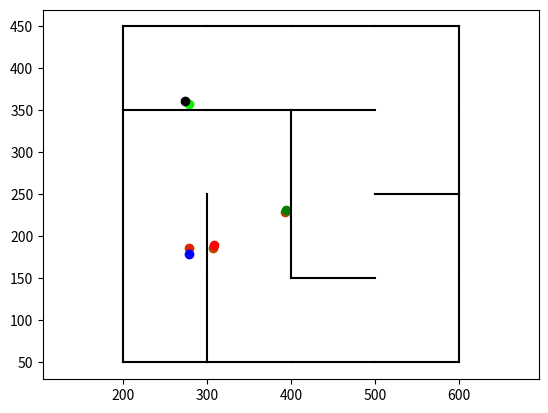

Reproduce this figure in Python.
import numpy as np
import matplotlib.pyplot as plt
import random



WIDTH = 800
HEIGHT = 500
agentScale=1.5
dy=10*agentScale
dx=7*agentScale
numOfAgents=1
moveSpeed=170
rotationSpeed=5
debugBallSize=3
numberOfRays=3
raioDeSeparacaoAteRaios=5
maxRayAngle=np.deg2rad(80)
rayDistance=80
mapSize=400
numSeps=7

Map=[
    [3,2,2,2],
    [3,2,3,0],
    [1,1,1,2],
    [1,1,2,0]
]
mapCells=len(Map)
print("Map cells:",mapCells)
Map.reverse()

target=[0,len(Map)-1]
start=[0,0]

absoluteTarget=[
    target[0]*(mapSize/mapCells)-(mapSize/2)+(mapSize/(2*mapCells))+WIDTH/2,
    target[1]*(mapSize/mapCells)-(mapSize/2)+(mapSize/(2*mapCells))+HEIGHT/2
]
absoluteStart=[
    start[0]*(mapSize/mapCells)-(mapSize/2)+(mapSize/(2*mapCells))+WIDTH/2,
    start[1]*(mapSize/mapCells)-(mapSize/2)+(mapSize/(2*mapCells))+HEIGHT/2
]

lineObstacles=[]

def deepCopy(lista:list,nullify=False):
    newList=[]
    for item in lista:
        if type(item)==list:
            newList.append(deepCopy(item,nullify))
        else:
            if nullify: newList.append(-1)
            else: newList.append(item)
    return newList

for i in range(mapCells):
    for j in range(mapCells):
        corner=[(mapSize/mapCells)*i-(mapSize/2),(mapSize/mapCells)*j-(mapSize/2)]
        if Map[j][i]==1 or Map[j][i]==3:
            lineObstacles.append([corner,[corner[0],corner[1]+(mapSize/mapCells)]])
        if Map[j][i]==2 or Map[j][i]==3:
            lineObstacles.append([
                [corner[0],corner[1]+(mapSize/mapCells)],
                [corner[0]+(mapSize/mapCells),corner[1]+(mapSize/mapCells)]
            ])
        if j==0:
            lineObstacles.append([
                deepCopy(corner),
                [corner[0]+(mapSize/mapCells),corner[1]]
            ])
        if i==(mapCells-1):
            lineObstacles.append([
                [corner[0]+(mapSize/mapCells),corner[1]],
                [corner[0]+(mapSize/mapCells),corner[1]+(mapSize/mapCells)]
            ])

#print("Line Obstacles:",lineObstacles)

for i in range(len(lineObstacles)):
    #print("------------- i =",i,"------------------------")
    #print("Old:",lineObstacles[i])
    lineObstacles[i][0][0]=lineObstacles[i][0][0]+WIDTH/2
    lineObstacles[i][0][1]=lineObstacles[i][0][1]+HEIGHT/2
    lineObstacles[i][1][0]=lineObstacles[i][1][0]+WIDTH/2
    lineObstacles[i][1][1]=lineObstacles[i][1][1]+HEIGHT/2
    #print("New:",lineObstacles[i])

#print("Line Obstacles:",lineObstacles)

count=0
colors=['r','g','b','k','y','m']
miniCellSize=(mapSize/mapCells)/numSeps
mcs=miniCellSize
miniCells=[]
for I in range(mapCells):
    miniCellsXs=[]
    for J in range(mapCells):
        centerOfCell=[
            (mapSize/mapCells)*(I+0.5)-(mapSize/2)+WIDTH/2,
            (mapSize/mapCells)*(J+0.5)-(mapSize/2)+HEIGHT/2
        ]
        miniCellsYs=[]
        for i in range(numSeps):
            miniCellsxs=[]
            for j in range(numSeps):
                littleQuad=[
                    centerOfCell[0]+mcs*i-(mapSize/mapCells)/2+mcs/2,
                    centerOfCell[1]+mcs*j-(mapSize/mapCells)/2+mcs/2
                ]
                miniCellsxs.append(deepCopy(littleQuad))
            miniCellsYs.append(deepCopy(miniCellsxs))
        miniCellsXs.append(deepCopy(miniCellsYs))
        count+=1
        if count>=len(colors): count=0
    miniCells.append(deepCopy(miniCellsXs))

def append(lista:list,value):
    if not value in lista: lista.append(value)

miniCellsWalls=deepCopy(miniCells)
for I in range(mapCells):
    for J in range(mapCells):
        for i in range(numSeps):
            for j in range(numSeps):
                # Bordas dos quadrantes: tem que checar parede
                if i==0 or i==numSeps-1 or j==0 or j==numSeps-1:
                    miniCellsWalls[I][J][i][j]=[]
                    for di in [-1,1]:
                        for dj in [-1,1]:
                            ni=i+di
                            nj=j+dj
                            # Se isso for verdade, a minicélula vizinha está dentro do mesmo
                            #   quadrante da de estudo, ou seja, com certeza não tem parede
                            #   entre elas, pois não tem parede dentro de quadrantes
                            if ni>=0 and ni<=numSeps-1 and nj>=0 and nj<=numSeps-1: pass
                            else:
                                # Vizinho está em um quadrante da esquerda
                                if ni<0:
                                    # Vizinho está no quadrante inferior esquerdo
                                    if nj<0:
                                        # Se existe o quadrante:
                                        if I-1>=0 and J-1>=0:
                                            # Se o quadrante inferior esquerdo tem parede encima
                                            #   ou o embaixo tem parede na esquerda:
                                            if Map[J-1][I-1]==2 or Map[J-1][I-1]==3 or Map[J-1][I]==1 or Map[J-1][I]==3:
                                                append(miniCellsWalls[I][J][i][j],6)
                                        # Se não existir, tem a parede com certeza:
                                        else:
                                            append(miniCellsWalls[I][J][i][j],6)
                                    # Vizinho está no quadrante superior esquerdo
                                    elif nj==numSeps:
                                        # Se existe o quadrante:
                                        if I-1>=0 and J+1<mapCells:
                                            # Se o quadrante da esquerda tem parede encima
                                            #   ou o de cima tem parede na esquerda:
                                            if Map[J][I-1]==2 or Map[J][I-1]==3 or Map[J+1][I]==1 or Map[J+1][I]==3:
                                                append(miniCellsWalls[I][J][i][j],1)
                                        # Se não existir, tem a parede com certeza:
                                        else:
                                            append(miniCellsWalls[I][J][i][j],1)
                                    # Vizinho está no quadrante da esquerda
                                    else:
                                        # Se o quadrante da esquerda existe:
                                        if I-1>=0:
                                            # Tem parede
                                            if 1==Map[J][I] or 3==Map[J][I]:
                                                append(miniCellsWalls[I][J][i][j],4)
                                                append(miniCellsWalls[I][J][i][j],1)
                                                append(miniCellsWalls[I][J][i][j],6)
                                        # Se não existir, tem a parede com certeza:
                                        else:
                                            append(miniCellsWalls[I][J][i][j],4)
                                            append(miniCellsWalls[I][J][i][j],1)
                                            append(miniCellsWalls[I][J][i][j],6)
                                # Vizinho está em um quadrante da direita
                                elif ni==numSeps:
                                    # Vizinho está no quadrante inferior direito
                                    if nj<0:
                                        # Se existe o quadrante:
                                        if I+1<mapCells and J-1>=0:
                                            # Se o quadrante inferior direito tem parede na 
                                            #   esquerda ou em cima:
                                            if not Map[J-1][I+1]==0:
                                                append(miniCellsWalls[I][J][i][j],8)
                                        # Se não existir, tem a parede com certeza:
                                        else:
                                            append(miniCellsWalls[I][J][i][j],8)
                                    # Vizinho está no quadrante superior direito
                                    elif nj==numSeps:
                                        # Se existe o quadrante:
                                        if I+1<mapCells and J+1<mapCells:
                                            # Se o quadrante direito tem parede encima 
                                            #   ou o quadrante superior direito tem na esquerda:
                                            if Map[J][I+1]==2 or Map[J][I+1]==3 or Map[J+1][I+1]==1 or Map[J+1][I+1]==3:
                                                append(miniCellsWalls[I][J][i][j],3)
                                        # Se não existir, tem a parede com certeza:
                                        else:
                                            append(miniCellsWalls[I][J][i][j],3)
                                    # Vizinho está no quadrante da direita
                                    else:
                                        # Se o quadrante da direita existe:
                                        if I+1<mapCells:
                                            # Tem parede
                                            if 1==Map[J][I+1] or 3==Map[J][I+1]:
                                                append(miniCellsWalls[I][J][i][j],5)
                                                append(miniCellsWalls[I][J][i][j],3)
                                                append(miniCellsWalls[I][J][i][j],8)
                                        # Se não existir, tem a parede com certeza:
                                        else:
                                            append(miniCellsWalls[I][J][i][j],5)
                                            append(miniCellsWalls[I][J][i][j],3)
                                            append(miniCellsWalls[I][J][i][j],8)
                                # Vizinho está encima ou embaixo:
                                else:
                                    # Vizinho está no quadrante inferior
                                    if nj<0:
                                        # Se o quadrante inferior existe:
                                        if J-1>=0:
                                            # Tem parede
                                            if 2==Map[J-1][I] or 3==Map[J-1][I]:
                                                append(miniCellsWalls[I][J][i][j],7)
                                                append(miniCellsWalls[I][J][i][j],6)
                                                append(miniCellsWalls[I][J][i][j],8)
                                        # Se não existir, tem a parede com certeza:
                                        else:
                                            append(miniCellsWalls[I][J][i][j],7)
                                            append(miniCellsWalls[I][J][i][j],6)
                                            append(miniCellsWalls[I][J][i][j],8)
                                    # Vizinho está no quadrante superior
                                    elif nj==numSeps:
                                        # Se o quadrante superior existe:
                                        if J+1<mapCells:
                                            # Tem parede
                                            if 2==Map[J][I] or 3==Map[J][I]:
                                                append(miniCellsWalls[I][J][i][j],2)
                                                append(miniCellsWalls[I][J][i][j],1)
                                                append(miniCellsWalls[I][J][i][j],3)
                                        # Se não existir, tem a parede com certeza:
                                        else:
                                            append(miniCellsWalls[I][J][i][j],2)
                                            append(miniCellsWalls[I][J][i][j],1)
                                            append(miniCellsWalls[I][J][i][j],3)

miniCellsDistances=[[[[-1 for _ in range(numSeps)] for _ in range(numSeps)] for _ in range(mapCells)] for _ in range(mapCells)]
cellsToUseToUpdate=[]
if (numSeps%2)==0:
    middle=int(numSeps/2)-1
    for dx,dy in zip([0,0,1,1],[0,1,0,1]):
        miniCellsDistances[target[0]][target[1]][middle+dx][middle+dy]=0
        cellsToUseToUpdate.append([target[0],target[1],middle+dx,middle+dy])
else:
    middle=int(numSeps/2)
    miniCellsDistances[target[0]][target[1]][middle][middle]=0
    cellsToUseToUpdate.append([target[0],target[1],middle,middle])

#print("Cells to update:",cellsToUseToUpdate)
while len(cellsToUseToUpdate)>0:
    #print("------------------------Entrou no while--------------------------")
    staggeredList=[]
    #print("Staggerd list:",staggeredList)
    for cell in cellsToUseToUpdate:
        #print("  cell:",cell)
        I,J,i,j=cell
        #print("  I:",I,"J:",J,"i:",i,"j:",j)
        currentDistance=miniCellsDistances[I][J][i][j]
        #print("  current distance:",currentDistance)
        # Update neibours
        for dx in [-1,0,1]:
            for dy in [-1,0,1]:
                if dx==0 and dy==0: pass
                else:
                    neibour=[I,J,i+dx,j+dy]
                    #print("    ----neibour---- =",neibour)
                    # Se o vizinho está pra fora da célula pro lado esquerdo:
                    if i+dx<0:
                        #print("    neibours x is not in bounds (<0)")
                        # e tem células para a esquerda:
                        if I-1>=0:
                            # O index em x vai pro outro lado (dá a volta)
                            neibour[2]=numSeps-1
                            neibour[0]-=1
                            # Se o vizinho está na célula inferior esquerda
                            if j+dy<0:
                                # e existe essa célula:
                                if J-1>=0:
                                    # O index em y vai pro outro lado (dá a volta)
                                    neibour[3]=numSeps-1
                                    neibour[1]-=1
                                    # Checa se tem parede indo nessa direção:
                                    if 6 in miniCellsWalls[I][J][i][j]:
                                        # Tem parede, não pode fazer o update
                                        pass
                                    else:
                                        if miniCellsDistances[neibour[0]][neibour[1]][neibour[2]][neibour[3]]==-1:
                                            miniCellsDistances[neibour[0]][neibour[1]][neibour[2]][neibour[3]]=currentDistance+np.sqrt(2)
                                            staggeredList.append(deepCopy(neibour))
                                else: pass # Não existe esse vizinho
                            # Se o vizinho está na célula superior esquerda
                            elif j+dy>=numSeps:
                                # e existe essa célula:
                                if J+1<mapCells:
                                    # O index em y vai pro outro lado (dá a volta)
                                    neibour[3]=0
                                    neibour[1]+=1
                                    # Checa se tem parede indo nessa direção:
                                    if 1 in miniCellsWalls[I][J][i][j]:
                                        # Tem parede, não pode fazer o update
                                        pass
                                    else:
                                        if miniCellsDistances[neibour[0]][neibour[1]][neibour[2]][neibour[3]]==-1:
                                            miniCellsDistances[neibour[0]][neibour[1]][neibour[2]][neibour[3]]=currentDistance+np.sqrt(2)
                                            staggeredList.append(deepCopy(neibour))
                                else: pass # Não existe esse vizinho
                            # Se o vizinho está na célula esquerda
                            else:
                                # O check de se tem a célula na esquerda já foi feito antes
                                # Checa se tem parede indo nessa direção:
                                if 4 in miniCellsWalls[I][J][i][j]:
                                    # Tem parede, não pode fazer o update
                                    pass
                                else:
                                    if miniCellsDistances[neibour[0]][neibour[1]][neibour[2]][neibour[3]]==-1:
                                        miniCellsDistances[neibour[0]][neibour[1]][neibour[2]][neibour[3]]=currentDistance+1
                                        staggeredList.append(deepCopy(neibour))
                        else: pass # Não existe esse vizinho
                    # Se o vizinho está para fora da célula, pro lado direito
                    elif i+dx>=numSeps:
                        #print("    neibours x is not in bounds (>size)")
                        # e tem células para a direita:
                        if I+1<mapCells:
                            # O index em x vai pro outro lado (dá a volta)
                            neibour[2]=0
                            neibour[0]+=1
                            # Se o vizinho está na célula inferior direita
                            if j+dy<0:
                                # e existe essa célula:
                                if J-1>=0:
                                    # O index em y vai pro outro lado (dá a volta)
                                    neibour[3]=numSeps-1
                                    neibour[1]-=1
                                    # Checa se tem parede indo nessa direção:
                                    if 8 in miniCellsWalls[I][J][i][j]:
                                        # Tem parede, não pode fazer o update
                                        pass
                                    else:
                                        if miniCellsDistances[neibour[0]][neibour[1]][neibour[2]][neibour[3]]==-1:
                                            miniCellsDistances[neibour[0]][neibour[1]][neibour[2]][neibour[3]]=currentDistance+np.sqrt(2)
                                            staggeredList.append(deepCopy(neibour))
                                else: pass # Não existe esse vizinho
                            # Se o vizinho está na célula superior direita
                            elif j+dy>=numSeps:
                                # e existe essa célula:
                                if J+1<mapCells:
                                    # O index em y vai pro outro lado (dá a volta)
                                    neibour[3]=0
                                    neibour[1]+=1
                                    # Checa se tem parede indo nessa direção:
                                    if 3 in miniCellsWalls[I][J][i][j]:
                                        # Tem parede, não pode fazer o update
                                        pass
                                    else:
                                        if miniCellsDistances[neibour[0]][neibour[1]][neibour[2]][neibour[3]]==-1:
                                            miniCellsDistances[neibour[0]][neibour[1]][neibour[2]][neibour[3]]=currentDistance+np.sqrt(2)
                                            staggeredList.append(deepCopy(neibour))
                                else: pass # Não existe esse vizinho
                            # Se o vizinho está na célula direita
                            else:
                                # O check de se tem a célula na direita já foi feito antes
                                # Checa se tem parede indo nessa direção:
                                if 5 in miniCellsWalls[I][J][i][j]:
                                    # Tem parede, não pode fazer o update
                                    pass
                                else:
                                    if miniCellsDistances[neibour[0]][neibour[1]][neibour[2]][neibour[3]]==-1:
                                        miniCellsDistances[neibour[0]][neibour[1]][neibour[2]][neibour[3]]=currentDistance+1
                                        staggeredList.append(deepCopy(neibour))
                        else: pass # Não existe esse vizinho
                    # Se o vizinho não está para a esquerda nem direita da célula de estudo
                    else:
                        #print("    neibours x is in bounds")
                        # Se o vizinho está na célula inferior
                        if j+dy<0:
                            #print("    neibours y is not in bounds (<0)")
                            # e existe essa célula:
                            if J-1>=0:
                                # O index em y vai pro outro lado (dá a volta)
                                neibour[3]=numSeps-1
                                neibour[1]-=1
                                # Checa se tem parede indo nessa direção:
                                if 7 in miniCellsWalls[I][J][i][j]:
                                    # Tem parede, não pode fazer o update
                                    pass
                                else:
                                    if miniCellsDistances[neibour[0]][neibour[1]][neibour[2]][neibour[3]]==-1:
                                        miniCellsDistances[neibour[0]][neibour[1]][neibour[2]][neibour[3]]=currentDistance+1
                                        staggeredList.append(deepCopy(neibour))
                            else: pass # Não existe esse vizinho
                        # Se o vizinho está na célula superior
                        elif j+dy>=numSeps:
                            #print("    neibours y is not in bounds (>size)")
                            # e existe essa célula:
                            if J+1<mapCells:
                                # O index em y vai pro outro lado (dá a volta)
                                neibour[3]=0
                                neibour[1]+=1
                                # Checa se tem parede indo nessa direção:
                                if 2 in miniCellsWalls[I][J][i][j]:
                                    # Tem parede, não pode fazer o update
                                    pass
                                else:
                                    if miniCellsDistances[neibour[0]][neibour[1]][neibour[2]][neibour[3]]==-1:
                                        miniCellsDistances[neibour[0]][neibour[1]][neibour[2]][neibour[3]]=currentDistance+1
                                        staggeredList.append(deepCopy(neibour))
                            else: pass # Não existe esse vizinho
                        # Se o vizinho está na mesma célula da de estudo: não tem parede com certeza
                        else:
                            #print("    neibours y is in bounds")
                            if abs(dx)+abs(dy)==2:
                                #print("    neibour is in diagonal")
                                if miniCellsDistances[neibour[0]][neibour[1]][neibour[2]][neibour[3]]==-1:
                                    #print("    neibour didnt have distance")
                                    miniCellsDistances[neibour[0]][neibour[1]][neibour[2]][neibour[3]]=currentDistance+np.sqrt(2)
                                    #print("    neibours distance:",miniCellsDistances[neibour[0]][neibour[1]][neibour[2]][neibour[3]])
                                    staggeredList.append(deepCopy(neibour))
                                    #print("    staggerd list:",staggeredList)
                            else:
                                #print("    neibour is orthogonal")
                                if miniCellsDistances[neibour[0]][neibour[1]][neibour[2]][neibour[3]]==-1:
                                    #print("    neibour didnt have distance")
                                    miniCellsDistances[neibour[0]][neibour[1]][neibour[2]][neibour[3]]=currentDistance+1
                                    #print("    neibours distance:",miniCellsDistances[neibour[0]][neibour[1]][neibour[2]][neibour[3]])
                                    staggeredList.append(deepCopy(neibour))
                                    #print("    staggerd list:",staggeredList)
    # Add neibours to staggered list
    cellsToUseToUpdate=[item for item in staggeredList]

maximum=0
for I in range(mapCells):
    for J in range(mapCells):
        for i in range(numSeps):
            for j in range(numSeps):
                val=miniCellsDistances[I][J][i][j]
                if val>maximum: maximum=val

print("Max:",maximum)

dx,dy=6,6
def plotWallsIndicator(I,J,i,j):
    center=miniCells[I][J][i][j]
    walls=miniCellsWalls[I][J][i][j]
    if 1 in walls:
        plt.scatter(center[0]-dx,center[1]+dy,c='r')
    if 2 in walls:
        plt.scatter(center[0],center[1]+dy,c='g')
    if 3 in walls:
        plt.scatter(center[0]+dx,center[1]+dy,c='tab:orange')
    if 4 in walls:
        plt.scatter(center[0]-dx,center[1],c='b')
    if 5 in walls:
        plt.scatter(center[0]+dx,center[1],c='c')
    if 6 in walls:
        plt.scatter(center[0]-dx,center[1]-dy,c='y')
    if 7 in walls:
        plt.scatter(center[0],center[1]-dy,c='m')
    if 8 in walls:
        plt.scatter(center[0]+dx,center[1]-dy,c='k')

def Lerp(i,p1=[0,1,0],p2=[1,0,0]):
    r=max(min(p1[0]*(1-i)+p2[0]*i,1),0)
    g=max(min(p1[1]*(1-i)+p2[1]*i,1),0)
    return [r,g,0]

def plotDistanceIndicator(I,J,i,j):
    center=miniCells[I][J][i][j]
    distance=miniCellsDistances[I][J][i][j]
    color=Lerp(distance/maximum)
    plt.scatter(center[0],center[1],c=color)


for I in range(mapCells):
    for J in range(mapCells):
        for i in range(numSeps):
            for j in range(numSeps):
                #plotWallsIndicator(I,J,i,j)
                #plotDistanceIndicator(I,J,i,j)
                pass

xBounds=[
    (WIDTH-mapSize)/2,
    (WIDTH+mapSize)/2
]
yBounds=[
    (HEIGHT-mapSize)/2,
    (HEIGHT+mapSize)/2
]

def GetClosestPoint(x,y):
    quadrant=[(x-xBounds[0])//(mapSize/mapCells),(y-yBounds[0])//(mapSize/mapCells)]
    remain=[(x-xBounds[0])%(mapSize/mapCells),(y-yBounds[0])%(mapSize/mapCells)]
    miniCell=[remain[0]//((mapSize/mapCells)/numSeps),remain[1]//((mapSize/mapCells)/numSeps)]
    #print("Quadrant:",quadrant,"/ remain:",remain,"minicell:",miniCell)
    I=int(quadrant[0])
    J=int(quadrant[1])
    i=int(miniCell[0])
    j=int(miniCell[1])
    miniCellPosition=miniCells[I][J][i][j]
    return miniCellPosition,[I,J,i,j],np.sqrt(((x-miniCellPosition[0])**2)+((y-miniCellPosition[1])**2))
    
colors=['r','g','b','k']
for i in range(len(colors)):
    rx=random.randint(int(xBounds[0]+mapSize/10),int(xBounds[1]-mapSize/10))
    ry=random.randint(int(yBounds[0]+mapSize/10),int(yBounds[1]-mapSize/10))
    print("rx:",rx,"ry:",ry,"color:",colors[i])
    position,indices,dist=GetClosestPoint(rx,ry)
    print("Closest position:",position,"indices:",indices,"distance:",dist)
    distance=miniCellsDistances[indices[0]][indices[1]][indices[2]][indices[3]]
    plt.scatter(position[0],position[1],c=Lerp(distance/maximum))
    plt.scatter(rx,ry,c=colors[i])

for lineObstacle in lineObstacles:
    xs=[lineObstacle[0][0],lineObstacle[1][0]]
    ys=[lineObstacle[0][1],lineObstacle[1][1]]
    plt.plot(xs,ys,c='k')
#plt.scatter(absoluteStart[0],absoluteStart[1],c='g')
#plt.scatter(absoluteTarget[0],absoluteTarget[1],c='r')
plt.axis("equal")
plt.show()
